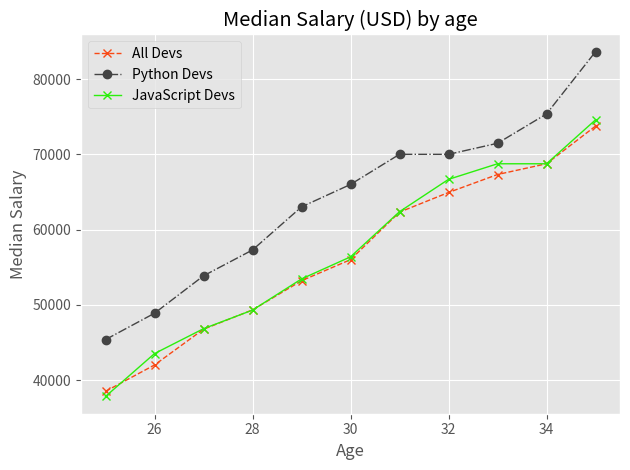

Source code (Python):
from matplotlib import pyplot as plt

# https://www.youtube.com/playlist?list=PL-osiE80TeTvipOqomVEeZ1HRrcEvtZB_ 
# Matplotlib Tutorials by Corey Schafer

x_list = [25, 26,27,28,29,30,31,32,33,34,35]
y_list = [38496,42000,46752,49320,53200,56000,62316,64928,67317,68748,73752]
py_list = [45372,48876,53850,57287,63016,65998,70003,70000,71469,75370,83640]
js_list = [37810,43515,46823,49293,53437,56373,62375,66674,68745,68746,74583]

#plt.xkcd()# comic plot style
plt.style.use('ggplot')# when using styles remove plt.grid(True), some styles have this inbuilt
plt.plot(x_list,y_list,'#F94814', marker='x',linestyle='--',linewidth='1',label='All Devs',)
plt.plot(x_list,py_list, color = '#444444', linestyle='-.',linewidth='1', 
        marker='o',label='Python Devs')# cleaner to read
#use a label= so you dont have to populate  plt.legend('######'?) and economical      
plt.plot(x_list,js_list,'#2CEF0D', marker='x',label='JavaScript Devs',linewidth='1')

plt.xlabel('Age')
plt.ylabel('Median Salary')
plt.title('Median Salary (USD) by age')

plt.legend()

#plt.grid(True)

plt.tight_layout()

#plt.savefig('plot.png')

plt.show()
